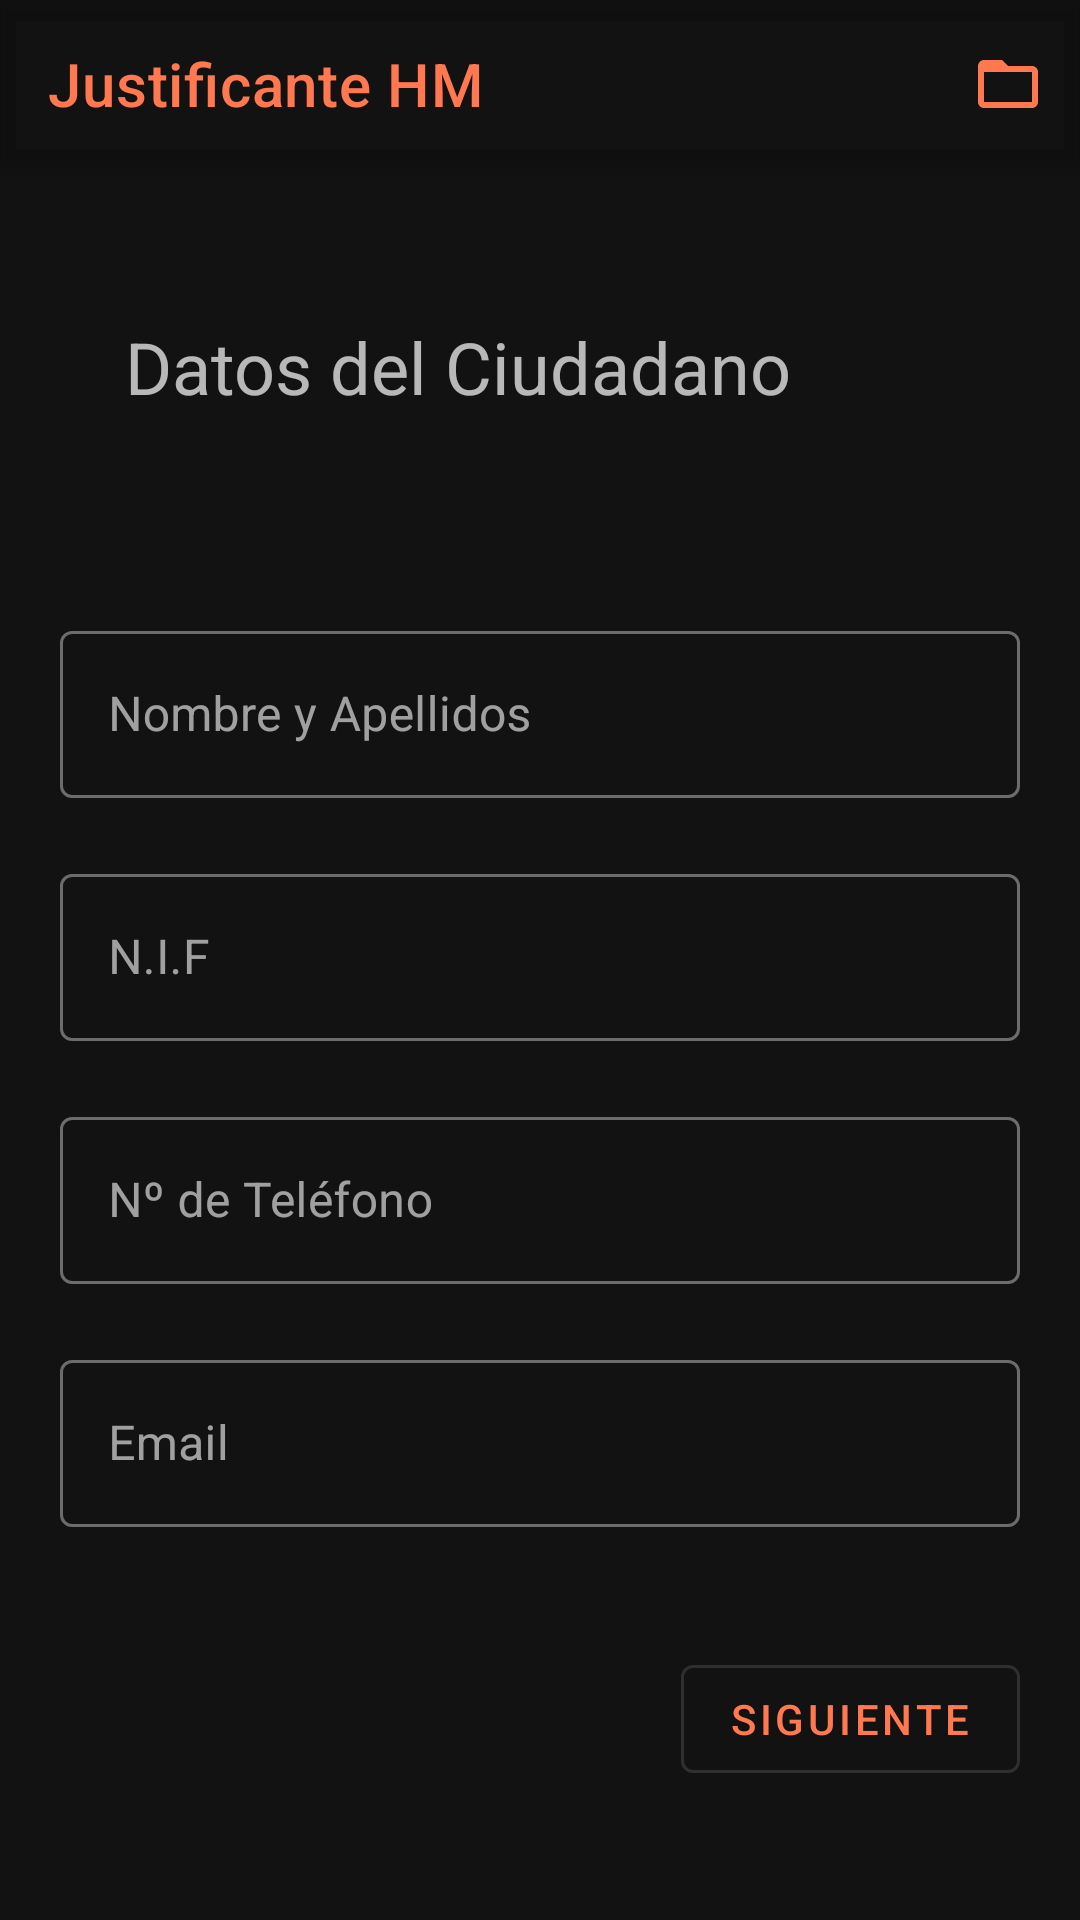

Here is an Android app screen rendered from its layout file. Give the layout XML and the strings, colors and styles it references.
<!-- AndroidManifest.xml: application theme AppTheme -->
<!-- res/layout/activity_user_data.xml -->
<?xml version="1.0" encoding="utf-8"?>
<ScrollView xmlns:android="http://schemas.android.com/apk/res/android"
    xmlns:app="http://schemas.android.com/apk/res-auto"
    xmlns:tools="http://schemas.android.com/tools"
    android:layout_width="match_parent"
    android:layout_height="wrap_content"
    android:orientation="vertical">

    <androidx.constraintlayout.widget.ConstraintLayout
        android:layout_width="match_parent"
        android:layout_height="match_parent"
        android:isScrollContainer="true"
        tools:context=".Activities.UserDataActivity">

        <com.google.android.material.appbar.MaterialToolbar
            android:id="@+id/app_toolbar"
            style="@style/Widget.MaterialComponents.Toolbar"
            android:layout_width="match_parent"
            android:layout_height="?attr/actionBarSize"
            android:elevation="4dp"
            app:layout_constraintEnd_toEndOf="parent"
            app:layout_constraintStart_toStartOf="parent"
            app:layout_constraintTop_toTopOf="parent"
            app:menu="@menu/action_bar_items"
            app:title="@string/app_name"
            app:titleTextColor="@color/colorPrimary" />

        <TextView
            android:id="@+id/textView"
            android:layout_width="287dp"
            android:layout_height="59dp"
            android:layout_marginTop="50dp"
            android:text="@string/user_data_text"
            android:textSize="24sp"
            app:layout_constraintEnd_toEndOf="parent"
            app:layout_constraintHorizontal_bias="0.572"
            app:layout_constraintStart_toStartOf="parent"
            app:layout_constraintTop_toBottomOf="@+id/app_toolbar" />

        <com.google.android.material.textfield.TextInputLayout
            android:id="@+id/name_layout"
            style="@style/Widget.MaterialComponents.TextInputLayout.OutlinedBox"
            android:layout_width="0dp"
            android:layout_height="wrap_content"
            android:layout_marginStart="20dp"
            android:layout_marginTop="40dp"
            android:layout_marginEnd="20dp"
            app:layout_constraintEnd_toEndOf="parent"
            app:layout_constraintStart_toStartOf="parent"
            app:layout_constraintTop_toBottomOf="@+id/textView">

            <com.google.android.material.textfield.TextInputEditText
                android:layout_width="match_parent"
                android:layout_height="wrap_content"
                android:hint="@string/user_name" />
        </com.google.android.material.textfield.TextInputLayout>

        <com.google.android.material.textfield.TextInputLayout
            android:id="@+id/nif_layout"
            style="@style/Widget.MaterialComponents.TextInputLayout.OutlinedBox"
            android:layout_width="match_parent"
            android:layout_height="wrap_content"
            android:layout_marginStart="20dp"
            android:layout_marginTop="20dp"
            android:layout_marginEnd="20dp"
            app:layout_constraintEnd_toEndOf="@+id/name_layout"
            app:layout_constraintStart_toStartOf="@+id/name_layout"
            app:layout_constraintTop_toBottomOf="@+id/name_layout">

            <com.google.android.material.textfield.TextInputEditText
                android:layout_width="match_parent"
                android:layout_height="wrap_content"
                android:hint="@string/user_nif" />
        </com.google.android.material.textfield.TextInputLayout>

        <com.google.android.material.textfield.TextInputLayout
            android:id="@+id/phone_layout"
            style="@style/Widget.MaterialComponents.TextInputLayout.OutlinedBox"
            android:layout_width="match_parent"
            android:layout_height="wrap_content"
            android:layout_marginStart="20dp"
            android:layout_marginTop="20dp"
            android:layout_marginEnd="20dp"
            app:layout_constraintEnd_toEndOf="@+id/nif_layout"
            app:layout_constraintStart_toStartOf="@+id/nif_layout"
            app:layout_constraintTop_toBottomOf="@+id/nif_layout">

            <com.google.android.material.textfield.TextInputEditText
                android:layout_width="match_parent"
                android:layout_height="wrap_content"
                android:hint="@string/user_phone_number"
                android:inputType="number" />
        </com.google.android.material.textfield.TextInputLayout>

        <com.google.android.material.textfield.TextInputLayout
            android:id="@+id/email_layout"
            style="@style/Widget.MaterialComponents.TextInputLayout.OutlinedBox"
            android:layout_width="match_parent"
            android:layout_height="wrap_content"
            android:layout_marginStart="20dp"
            android:layout_marginTop="20dp"
            android:layout_marginEnd="20dp"
            android:tag="not_needed"
            app:layout_constraintEnd_toEndOf="@+id/phone_layout"
            app:layout_constraintStart_toStartOf="@+id/phone_layout"
            app:layout_constraintTop_toBottomOf="@+id/phone_layout">

            <com.google.android.material.textfield.TextInputEditText
                android:layout_width="match_parent"
                android:layout_height="wrap_content"
                android:hint="@string/user_email" />
        </com.google.android.material.textfield.TextInputLayout>

        <com.google.android.material.button.MaterialButton
            android:id="@+id/next_button"
            style="@style/Widget.MaterialComponents.Button.OutlinedButton"
            android:layout_width="wrap_content"
            android:layout_height="wrap_content"
            android:layout_marginTop="40dp"
            android:layout_marginBottom="40dp"
            android:text="Siguiente"
            app:layout_constraintBottom_toBottomOf="parent"
            app:layout_constraintEnd_toEndOf="@+id/email_layout"
            app:layout_constraintTop_toBottomOf="@+id/email_layout" />

    </androidx.constraintlayout.widget.ConstraintLayout>

</ScrollView>
<!-- resources referenced by this layout -->
<resources>
  <color name="colorPrimary">#ff784f</color>
  <string name="app_name">Justificante HM</string>
  <string name="user_data_text"> Datos del Ciudadano </string>
  <string name="user_email"> Email </string>
  <string name="user_name"> Nombre y Apellidos </string>
  <string name="user_nif"> N.I.F</string>
  <string name="user_phone_number"> Nº de Teléfono </string>
  <style name="AppTheme" parent="@style/Theme.MaterialComponents.NoActionBar">
      
      <item name="colorPrimary">@color/colorPrimary</item>
      <item name="colorAccent">@color/colorAccent</item>
      <item name="android:statusBarColor">@color/colorBlack</item>
  
    </style>
  <color name="colorAccent">#4fd6ff</color>
  <color name="colorBlack"> #000000 </color>
</resources>
